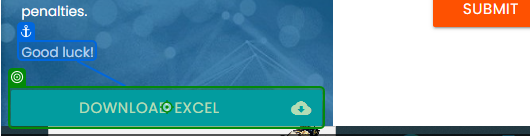
Task: RPA_Chaleenge_Sequence
Workflow: Main

Step 1: click on 'Download Excel'

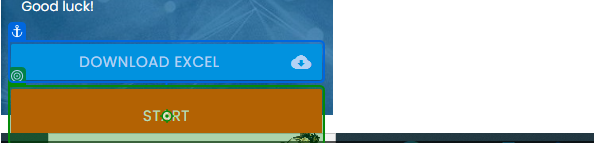
Step 2: click

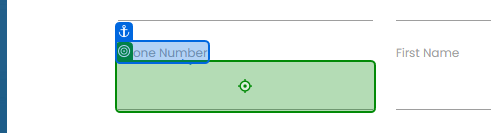
Step 3 [then]: type "[TransItem.SpecificContent("Phone Number").ToString]"

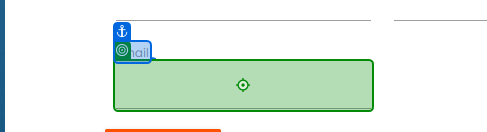
Step 4: type "[TransItem.SpecificContent("Email").ToString]"

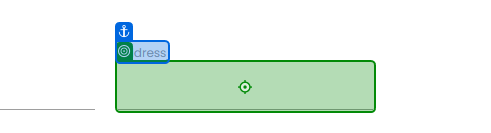
Step 5: type "[TransItem.SpecificContent("Address").ToString]"

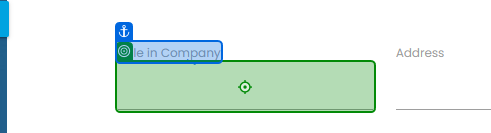
Step 6: type "[TransItem.SpecificContent("Role in Company").ToString]"

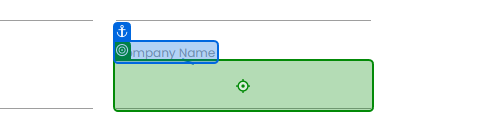
Step 7: type "[TransItem.SpecificContent("Company Name").ToString]"

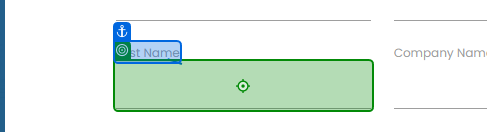
Step 8: type "[TransItem.SpecificContent("Last Name ").ToString]"

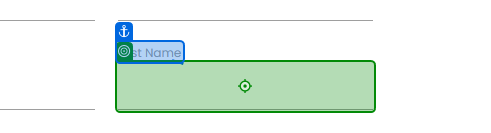
Step 9: type "[TransItem.SpecificContent("First Name").ToString]"

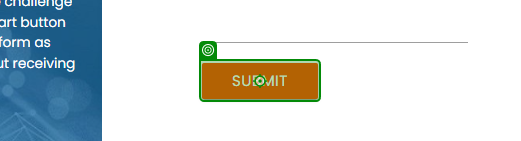
Step 10: click

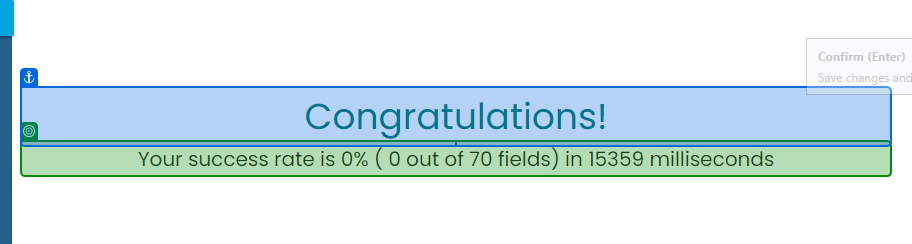
Step 11: get-text from 'Congratulations!'